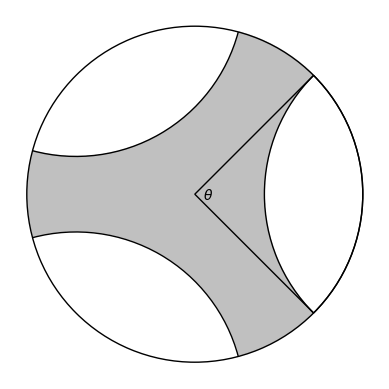

Write the Python code that produced this figure.
from __future__ import division
import numpy as np
import matplotlib.pyplot as plt
from matplotlib.patches import Wedge
from matplotlib.patches import Arc

###########################################
# Geometric helper functions
###########################################

# converts rectangular (x, y) coordinates to polar (r, theta) coordinates
def rectToPol(x, y) :
    r = np.sqrt(x**2 + y**2)
    theta = np.arccos(x/r)
    if y < 0 :
        theta = 2*np.pi - theta
    return r, theta

# converts polar (r, theta) coordinates to rectangular (x, y) coordinates
def polToRect(r, theta) :
    x = r*np.cos(theta)
    y = r*np.sin(theta)
    return x, y

# computes Cayley transform of z
def cayley_transform(z, r) :
    if z == np.inf :
        return 1
    return (z - r*1j) / (z + r*1j)

###########################################
# Geodesic and FundamentalDomain classes
###########################################

class Geodesic :
    """A single geodesic in the disk model of hyperbolic space."""

    # initialize a Geodesic by specifying the two end points on the unit circle
    def __init__(self, endpoint1, endpoint2) :
        # verify input
        if endpoint1 == endpoint2 :
            raise ValueError('Endpoints of a geodesic must be distinct.')
        if abs(abs(endpoint1) - 1) > 0.001 :
            raise ValueError('Endpoints must on the unit circle.')
        if abs(abs(endpoint2) - 1) > 0.001 :
            raise ValueError('Endpoints must on the unit circle.')

        # initialize variables
        self.ep1 = endpoint1
        self.ep2 = endpoint2

    # draw this geodesic on an Axes object from matplotlib.artist.Artist
    def draw(self, ax, hue='k', lstyle='-') :
        # get angles of endpoints
        theta1 = rectToPol(self.ep1.real, self.ep1.imag)[1]
        theta2 = rectToPol(self.ep2.real, self.ep2.imag)[1]
        if theta1 == theta2 :
            raise Exception('theta1 cannot equal theta2')

        # find acute angle between thetas
        ang = np.abs(theta1 - theta2)
        wasObtuse = 0
        if ang == np.pi :
            # plot line between them
            x1, y1 = polToRect(1, theta1)
            x2, y2 = polToRect(1, theta2)
            ax.plot( [x1, x2], [y1, y2], color=hue, ls=lstyle)
            return
        elif ang > np.pi :
            ang = 2*np.pi - ang
            wasObtuse = 1

        # Assume we rotate to be symmetric across x-axis and in 1st/4th quadrant
        theta = ang / 2

        # get coordinates of center
        rC = 1 / np.cos(theta)
        thetaC = (theta1 + theta2) / 2
        if wasObtuse :
            thetaC += np.pi
        xC, yC = polToRect(rC, thetaC)

        # get diameter
        xP, yP = polToRect(1, theta)
        diam = 2*np.sqrt( (xP - rC)**2 + yP**2 )

        # plot arc
        ang1 = np.pi/2 + theta + thetaC
        ang2 = 3*np.pi/2 - theta + thetaC
        arc = Arc( (xC, yC), diam, diam, theta1=180*ang1/np.pi, theta2=180*ang2/np.pi, color=hue, ls=lstyle)
        ax.add_patch(arc)

class FundamentalDomain :
    """A fundamental domain for a Fuchsian group in the upper half plane model of hyperbolic space.
       This is described by some positive number of geodesics."""

    # initialize a FundamentalDomain by specifying a list of geodesics
    def __init__(self, gs, refPnt=None) :
        self.geodesics = gs
        self.referencePoint = refPnt

    # draw this fundamental domain on an Axes object
    def draw(self, ax, hue='k', lstyle='-') :
        for g in self.geodesics :
            g.draw(ax, hue, lstyle)

        # fill in fundamental domain if reference point is given
        if self.referencePoint != None :
            # get axis bounds and real/imag parts of reference point
            xMin, xMax = ax.get_xlim()
            yMin, yMax = ax.get_ylim()
            xRef = (self.referencePoint).real
            yRef = (self.referencePoint).imag

            # set up boolean matrix for whether points are in fundamental domain
            delta = min( (xMax-xMin)/1000, (yMax-yMin)/1000 )
            x = np.arange(xMin, xMax, delta)
            y = np.arange(yMin, yMax, delta)
            X, Y = np.meshgrid(x, y)
            N = np.ones(X.shape)
            Zs = []
            for g in self.geodesics :
                # get angles of endpoints
                theta1 = rectToPol(g.ep1.real, g.ep1.imag)[1]
                theta2 = rectToPol(g.ep2.real, g.ep2.imag)[1]

                # need angle to tell if geodesic is line or circle
                ang = np.abs(theta1 - theta2)

                # we're on either side of a line
                if ang == np.pi :
                    # rotate by -theta1 so it's a horizontal line
                    if -np.sin(theta1)*xRef + np.cos(theta1)*yRef < 0 :
                        Zs.append(np.less(-np.sin(theta1)*X + np.cos(theta1)*Y, 0))
                    else :
                        Zs.append(np.greater_equal(-np.sin(theta1)*X + np.cos(theta1)*Y, 0))

                # we're either inside or outside of a semi-circular geodesic
                else :
                    wasObtuse = 0
                    if ang > np.pi :
                        ang = 2*np.pi - ang
                        wasObtuse = 1

                    # Assume we rotate to be symmetric across x-axis and in 1st/4th quadrant
                    theta = ang / 2

                    # get coordinates of center
                    rC = 1 / np.cos(theta)
                    thetaC = (theta1 + theta2) / 2
                    if wasObtuse :
                        thetaC += np.pi
                    xC, yC = polToRect(rC, thetaC)

                    # get radius squared
                    xP, yP = polToRect(1, theta)
                    rsq = (xP - rC)**2 + yP**2

                    # fill points
                    if (xRef - xC)**2 + (yRef - yC)**2 >= rsq :
                        Zs.append( np.greater_equal((X - xC)**2 + (Y - yC)**2, rsq*N) )
                    else :
                        Zs.append( np.less((X - xC)**2 + (Y - yC)**2, rsq*N) )

            Z = np.less_equal(X**2 + Y**2, N)
            for i in range(0, len(Zs)) :
                Z = Z*Zs[i]

            # use imshow to draw colors
            ax.imshow(Z, cmap='gray_r', alpha=0.25, extent=[xMin,xMax,yMax,yMin])

###########################################
# Testing and related functions
###########################################

# sets up figure with unit circle drawn
def setupFig(hue='k') :
    fig = plt.figure()
    ax = plt.axes( xlim=(-1.1, 1.1), ylim=(-1.1, 1.1), aspect='equal')
    unitCirc = Arc( (0, 0), 2, 2, theta1=0, theta2=360, color='k')
    ax.add_patch(unitCirc)
    return ax

# creates a FundamentalDomain object for a Hecke triangle group
#   - we assume the group is generated by z -> z+1 and z -> -r^2/z
#   - this assumption is conjugate to the case of z -> z+mu, z -> -1/z^2
def heckeFD(r, type=1) :
    if type == 1 :
        g1 = Geodesic(cayley_transform(-1/2, r), cayley_transform(np.inf,r ))
        g2 = Geodesic(cayley_transform(1/2, r), cayley_transform(np.inf, r))
        g3 = Geodesic(cayley_transform(-r, r), cayley_transform(r, r))
        gs = [g1, g2, g3]
        return FundamentalDomain(gs, cayley_transform(2j, r))
    else :
        g1 = Geodesic(cayley_transform(0, r), cayley_transform(np.inf, r))
        g2 = Geodesic(cayley_transform(1, r), cayley_transform(np.inf, r))
        g3 = Geodesic(cayley_transform(-r, r), cayley_transform(r, r))
        g4 = Geodesic(cayley_transform(1-r, r), cayley_transform(1+r, r))
        gs = [g1, g2, g3, g4]
        return FundamentalDomain(gs, cayley_transform(1/2 + 1j, r))

# creates a FundamentalDomain object for a symmetric Schottky group
#   - the group is generated by reflections through N circles equally
#     spaced around the circle, cutting out an angle of theta
#   - note that theta must be less than or equal to 2pi/N for the circles
#     to not overlap
def schottky(N, theta) :
    if theta > 2*np.pi/N :
        raise ValueError("theta must be <= 2pi/N")

    # get angles for centers of bounding circles
    center_angles = [0]
    for i in range(1, N) :
        center_angles.append(i*2*np.pi/N)

    # now get list of geodesics
    gs = []
    for c in center_angles :
        gs.append(Geodesic(np.exp(1j*(c - theta/2)), np.exp(1j*(c + theta/2))))

    return FundamentalDomain(gs, 0)

def test1() :
    fd = heckeFD(7/20, 2)

    ax = setupFig()
    fd.draw(ax)

    # remove axes and show figure
    plt.axis("off")
    plt.show()

def test2() :
    ax = setupFig()
    N = 15
    for i in range(N) :
        z = cayley_transform(i/(2*N) + 0.32j, r)
        plt.plot([z.real], [z.imag], 'k.')

    # remove axes and show figure
    plt.axis("off")
    plt.show()

def make_schottky_pic() :
    # set up and draw Schottky domain
    fd = schottky(3, np.pi/2)
    ax = setupFig()
    fd.draw(ax)

    # add wedge and theta angle
    wedge = Wedge( (0, 0), 1, theta1=-45, theta2=45, color='k', fill=0)
    ax.add_patch(wedge)
    plt.text(0.05, -0.03, "$\\theta$")

    # remove axes and show figure
    plt.axis("off")
    plt.show()

if __name__ == '__main__' :
    make_schottky_pic()
